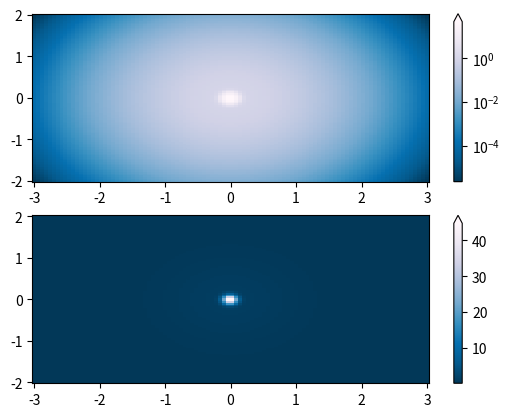
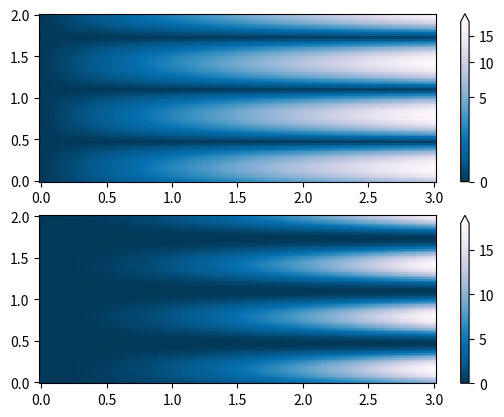
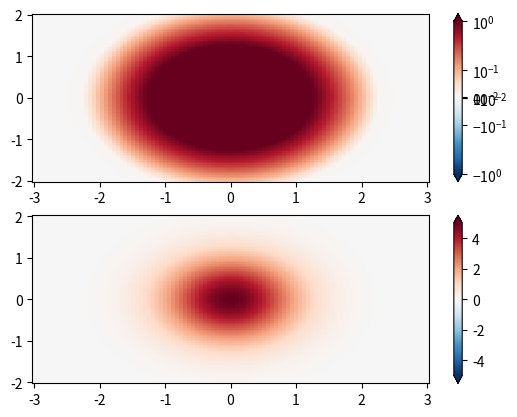
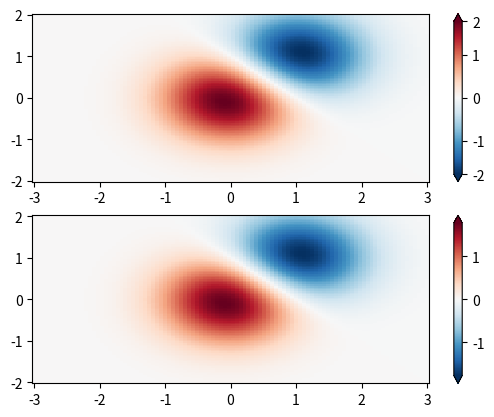
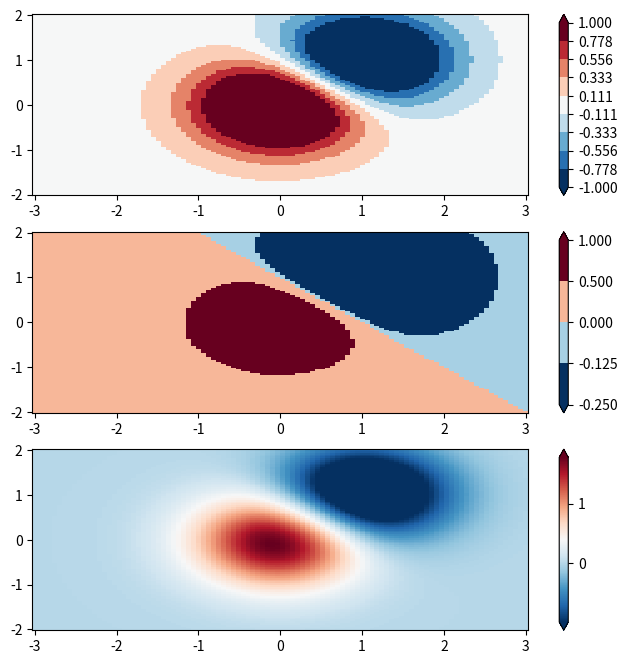

Source code (Python) for these figures, in order:
%matplotlib inline

import numpy as np
import matplotlib.pyplot as plt
import matplotlib.colors as colors

N = 100
X, Y = np.mgrid[-3:3:complex(0, N), -2:2:complex(0, N)]

# A low hump with a spike coming out of the top.  Needs to have
# z/colour axis on a log scale so we see both hump and spike.  linear
# scale only shows the spike.

Z1 = np.exp(-X**2 - Y**2)
Z2 = np.exp(-(X * 10)**2 - (Y * 10)**2)
Z = Z1 + 50 * Z2

fig, ax = plt.subplots(2, 1)

pcm = ax[0].pcolor(X, Y, Z,
                   norm=colors.LogNorm(vmin=Z.min(), vmax=Z.max()),
                   cmap='PuBu_r')
fig.colorbar(pcm, ax=ax[0], extend='max')

pcm = ax[1].pcolor(X, Y, Z, cmap='PuBu_r')
fig.colorbar(pcm, ax=ax[1], extend='max')

X, Y = np.mgrid[0:3:complex(0, N), 0:2:complex(0, N)]
Z1 = (1 + np.sin(Y * 10.)) * X**2

fig, ax = plt.subplots(2, 1)

pcm = ax[0].pcolormesh(X, Y, Z1, norm=colors.PowerNorm(gamma=1. / 2.),
                       cmap='PuBu_r')
fig.colorbar(pcm, ax=ax[0], extend='max')

pcm = ax[1].pcolormesh(X, Y, Z1, cmap='PuBu_r')
fig.colorbar(pcm, ax=ax[1], extend='max')

X, Y = np.mgrid[-3:3:complex(0, N), -2:2:complex(0, N)]
Z1 = 5 * np.exp(-X**2 - Y**2)
Z2 = np.exp(-(X - 1)**2 - (Y - 1)**2)
Z = (Z1 - Z2) * 2

fig, ax = plt.subplots(2, 1)

pcm = ax[0].pcolormesh(X, Y, Z1,
                       norm=colors.SymLogNorm(linthresh=0.03, linscale=0.03,
                                              vmin=-1.0, vmax=1.0, base=10),
                       cmap='RdBu_r')
fig.colorbar(pcm, ax=ax[0], extend='both')

pcm = ax[1].pcolormesh(X, Y, Z1, cmap='RdBu_r', vmin=-np.max(Z1))
fig.colorbar(pcm, ax=ax[1], extend='both')

X, Y = np.mgrid[-3:3:complex(0, N), -2:2:complex(0, N)]
Z1 = np.exp(-X**2 - Y**2)
Z2 = np.exp(-(X - 1)**2 - (Y - 1)**2)
Z = (Z1 - Z2) * 2

# Example of making your own norm.  Also see matplotlib.colors.
# [redacted]


class MidpointNormalize(colors.Normalize):
    def __init__(self, vmin=None, vmax=None, midpoint=None, clip=False):
        self.midpoint = midpoint
        colors.Normalize.__init__(self, vmin, vmax, clip)

    def __call__(self, value, clip=None):
        # I'm ignoring masked values and all kinds of edge cases to make a
        # simple example...
        x, y = [self.vmin, self.midpoint, self.vmax], [0, 0.5, 1]
        return np.ma.masked_array(np.interp(value, x, y))


#####
fig, ax = plt.subplots(2, 1)

pcm = ax[0].pcolormesh(X, Y, Z,
                       norm=MidpointNormalize(midpoint=0.),
                       cmap='RdBu_r')
fig.colorbar(pcm, ax=ax[0], extend='both')

pcm = ax[1].pcolormesh(X, Y, Z, cmap='RdBu_r', vmin=-np.max(Z))
fig.colorbar(pcm, ax=ax[1], extend='both')

fig, ax = plt.subplots(3, 1, figsize=(8, 8))
ax = ax.flatten()
# even bounds gives a contour-like effect
bounds = np.linspace(-1, 1, 10)
norm = colors.BoundaryNorm(boundaries=bounds, ncolors=256)
pcm = ax[0].pcolormesh(X, Y, Z,
                       norm=norm,
                       cmap='RdBu_r')
fig.colorbar(pcm, ax=ax[0], extend='both', orientation='vertical')

# uneven bounds changes the colormapping:
bounds = np.array([-0.25, -0.125, 0, 0.5, 1])
norm = colors.BoundaryNorm(boundaries=bounds, ncolors=256)
pcm = ax[1].pcolormesh(X, Y, Z, norm=norm, cmap='RdBu_r')
fig.colorbar(pcm, ax=ax[1], extend='both', orientation='vertical')

pcm = ax[2].pcolormesh(X, Y, Z, cmap='RdBu_r', vmin=-np.max(Z1))
fig.colorbar(pcm, ax=ax[2], extend='both', orientation='vertical')

plt.show()